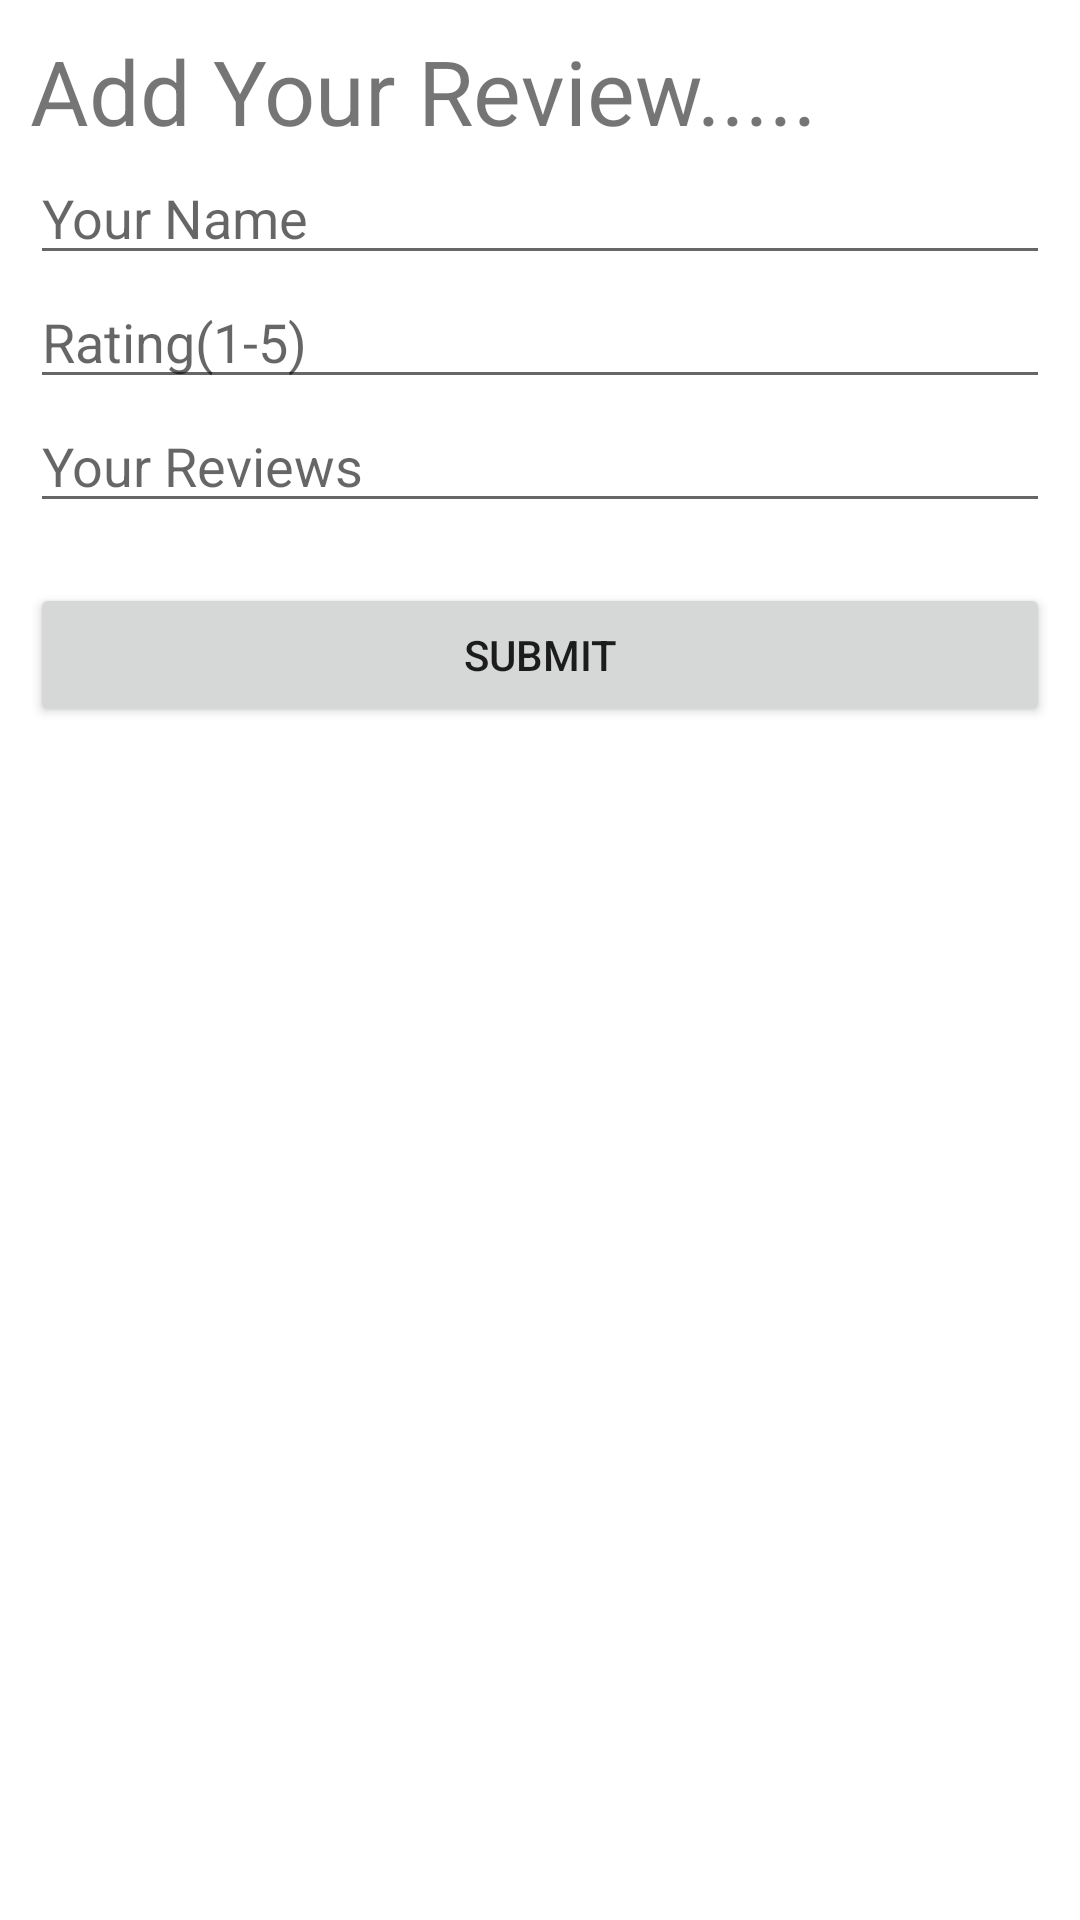

This screen was rendered from an Android layout file. Write that file and the resources it references.
<!-- AndroidManifest.xml: application theme Theme.MyTourism -->
<!-- res/layout/activity_add_review.xml -->
<?xml version="1.0" encoding="utf-8"?>
<LinearLayout xmlns:android="http://schemas.android.com/apk/res/android"
    xmlns:app="http://schemas.android.com/apk/res-auto"
    xmlns:tools="http://schemas.android.com/tools"
    android:layout_width="match_parent"
    android:layout_height="match_parent"
    android:orientation="vertical"
    android:padding="10dp"
    tools:context=".AddReviewActivity">

    <TextView
        android:layout_width="match_parent"
        android:layout_height="wrap_content"
        android:textSize="30sp"
        android:text="Add Your Review.....">
    </TextView>
    <EditText
        android:id="@+id/customer_name_edit_text"
        android:layout_width="match_parent"
        android:layout_height="wrap_content"
        android:hint="Your Name"></EditText>
    <EditText
        android:id="@+id/customer_rating_edit_text"
        android:layout_width="match_parent"
        android:layout_height="wrap_content"
        android:hint="Rating(1-5)"></EditText>
    <EditText
        android:id="@+id/customer_review_edit_text"
        android:layout_width="match_parent"
        android:layout_height="wrap_content"
        android:hint="Your Reviews"></EditText>

    <Button
        android:layout_marginTop="20dp"
        android:id="@+id/submit_review_button"
        android:layout_width="match_parent"
        android:layout_height="wrap_content"
        android:text="Submit" />

</LinearLayout>
<!-- resources referenced by this layout -->
<resources>
  <style name="Theme.MyTourism" parent="Theme.MaterialComponents.DayNight.DarkActionBar">
          
          <item name="colorPrimary">@color/purple_500</item>
          <item name="colorPrimaryVariant">@color/purple_700</item>
          <item name="colorOnPrimary">@color/white</item>
          
          <item name="colorSecondary">@color/teal_200</item>
          <item name="colorSecondaryVariant">@color/teal_700</item>
          <item name="colorOnSecondary">@color/black</item>
          
          <item name="android:statusBarColor" tools:targetApi="l">?attr/colorPrimaryVariant</item>
          
      </style>
  <!-- not gathered from this repository: default colours our renderer supplied (Android Studio template values) -->
  <color name="purple_500">#FF6200EE</color>
  <color name="purple_700">#FF3700B3</color>
  <color name="teal_200">#FF03DAC5</color>
  <color name="teal_700">#FF018786</color>
  <color name="black">#FF000000</color>
  <color name="white">#FFFFFFFF</color>
</resources>
